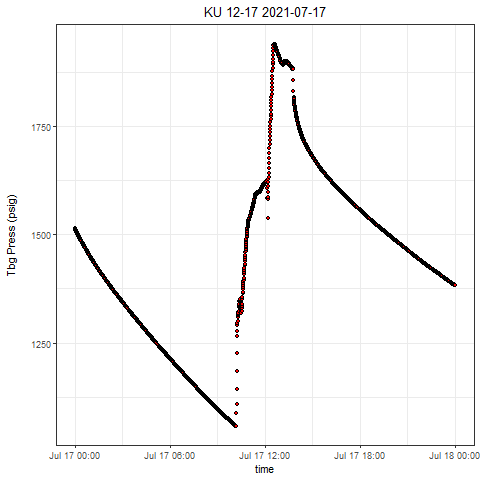

The data file committed next to this chart (first rows):
, Well, Tag, DateTime, Value
1, KU 12-17, press, 2021-07-17 00:00:00.0000000, 1514
2, KU 12-17, press, 2021-07-17 00:00:04.3640000, 1513
3, KU 12-17, press, 2021-07-17 00:00:34.3460000, 1513
4, KU 12-17, press, 2021-07-17 00:01:04.3130000, 1512
5, KU 12-17, press, 2021-07-17 00:01:35.2800000, 1511
6, KU 12-17, press, 2021-07-17 00:02:04.3570000, 1511
7, KU 12-17, press, 2021-07-17 00:02:30.6830000, 1510
8, KU 12-17, press, 2021-07-17 00:03:04.3060000, 1510
9, KU 12-17, press, 2021-07-17 00:03:35.7260000, 1509
10, KU 12-17, press, 2021-07-17 00:04:09.3650000, 1509
11, KU 12-17, press, 2021-07-17 00:04:30.8330000, 1508
12, KU 12-17, press, 2021-07-17 00:05:04.3460000, 1507
13, KU 12-17, press, 2021-07-17 00:05:34.3600000, 1507
14, KU 12-17, press, 2021-07-17 00:06:04.3430000, 1506
15, KU 12-17, press, 2021-07-17 00:06:34.3410000, 1506
16, KU 12-17, press, 2021-07-17 00:07:04.3550000, 1505
17, KU 12-17, press, 2021-07-17 00:07:34.2590000, 1504
18, KU 12-17, press, 2021-07-17 00:08:04.2890000, 1504
19, KU 12-17, press, 2021-07-17 00:08:34.3650000, 1504
20, KU 12-17, press, 2021-07-17 00:09:04.3630000, 1503
21, KU 12-17, press, 2021-07-17 00:09:34.3620000, 1502
22, KU 12-17, press, 2021-07-17 00:10:09.3440000, 1501
23, KU 12-17, press, 2021-07-17 00:10:34.3580000, 1501
24, KU 12-17, press, 2021-07-17 00:11:09.3400000, 1500
25, KU 12-17, press, 2021-07-17 00:11:44.3540000, 1500
26, KU 12-17, press, 2021-07-17 00:12:04.3680000, 1499
27, KU 12-17, press, 2021-07-17 00:12:35.7420000, 1499
28, KU 12-17, press, 2021-07-17 00:13:10.3330000, 1498
29, KU 12-17, press, 2021-07-17 00:13:49.3470000, 1497
30, KU 12-17, press, 2021-07-17 00:14:05.7360000, 1497
31, KU 12-17, press, 2021-07-17 00:14:35.3280000, 1496
32, KU 12-17, press, 2021-07-17 00:15:01.2490000, 1496
33, KU 12-17, press, 2021-07-17 00:15:44.8710000, 1495
34, KU 12-17, press, 2021-07-17 00:16:04.8860000, 1495
35, KU 12-17, press, 2021-07-17 00:16:36.2270000, 1494
36, KU 12-17, press, 2021-07-17 00:17:04.8820000, 1493
37, KU 12-17, press, 2021-07-17 00:17:44.8800000, 1493
38, KU 12-17, press, 2021-07-17 00:18:09.8940000, 1492
39, KU 12-17, press, 2021-07-17 00:18:39.8920000, 1492
40, KU 12-17, press, 2021-07-17 00:19:04.8750000, 1491
41, KU 12-17, press, 2021-07-17 00:19:39.8890000, 1491
42, KU 12-17, press, 2021-07-17 00:20:04.8710000, 1490
43, KU 12-17, press, 2021-07-17 00:20:39.8850000, 1489
44, KU 12-17, press, 2021-07-17 00:21:11.2890000, 1489
45, KU 12-17, press, 2021-07-17 00:21:34.8820000, 1489
46, KU 12-17, press, 2021-07-17 00:22:04.8960000, 1488
47, KU 12-17, press, 2021-07-17 00:22:39.8780000, 1487
48, KU 12-17, press, 2021-07-17 00:23:01.2520000, 1487
49, KU 12-17, press, 2021-07-17 00:23:34.8900000, 1486
50, KU 12-17, press, 2021-07-17 00:24:09.8880000, 1486
51, KU 12-17, press, 2021-07-17 00:24:34.8710000, 1485
52, KU 12-17, press, 2021-07-17 00:25:04.8850000, 1485
53, KU 12-17, press, 2021-07-17 00:25:34.9300000, 1484
54, KU 12-17, press, 2021-07-17 00:26:04.9440000, 1483
55, KU 12-17, press, 2021-07-17 00:26:39.9420000, 1483
56, KU 12-17, press, 2021-07-17 00:27:04.9250000, 1483
57, KU 12-17, press, 2021-07-17 00:27:41.3130000, 1482
58, KU 12-17, press, 2021-07-17 00:28:09.9370000, 1481
59, KU 12-17, press, 2021-07-17 00:28:34.9350000, 1481
60, KU 12-17, press, 2021-07-17 00:29:04.9340000, 1480
... 2,819 more rows
